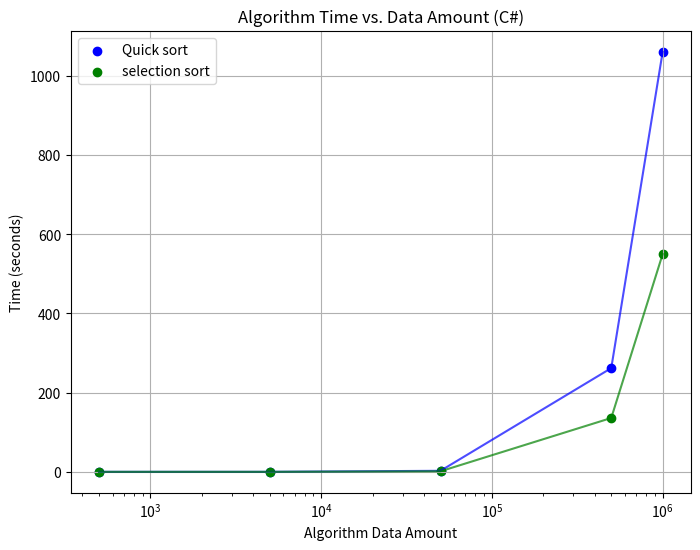

Generate this figure with matplotlib:
import matplotlib.pyplot as plt
import numpy as np

# Create your own data (replace with your actual data)
#x = np.logspace(0, 6, num=100, base=10)  # Logarithmic x-axis from 10⁰ to 10⁶
x = [500,5000,50000,500000,1000000] 
y1 = [2.16/1000,27.32/1000, 2.57, 262, 1061]  # Example data for graph 1
y2 =  [1.97/1000,16.91/1000, 1.37, 136, 550]  # Example data for graph 2
y3 =   [1.9/1000,2.33/1000, 6/1000, 43/1000, 80/1000] # Example data for graph 3

# Create the plot
# Create the plot
plt.figure(figsize=(8, 6))
plt.scatter(x, y1, label='Quick sort', color='blue')
plt.scatter(x, y2, label='selection sort', color='green')
#plt.scatter(x, y3, label='Merge sort', color='red')

# Connect points with lines
plt.plot(x, y1, color='blue', linestyle='-', alpha=0.7)
plt.plot(x, y2, color='green', linestyle='-', alpha=0.7)
#plt.plot(x, y3, color='red', linestyle='-', alpha=0.7)

plt.xscale('log')  # Set x-axis to logarithmic scale
plt.xlabel('Algorithm Data Amount')
plt.ylabel('Time (seconds)')
plt.title('Algorithm Time vs. Data Amount (C#)')
plt.grid(True)
plt.legend()
plt.show()
